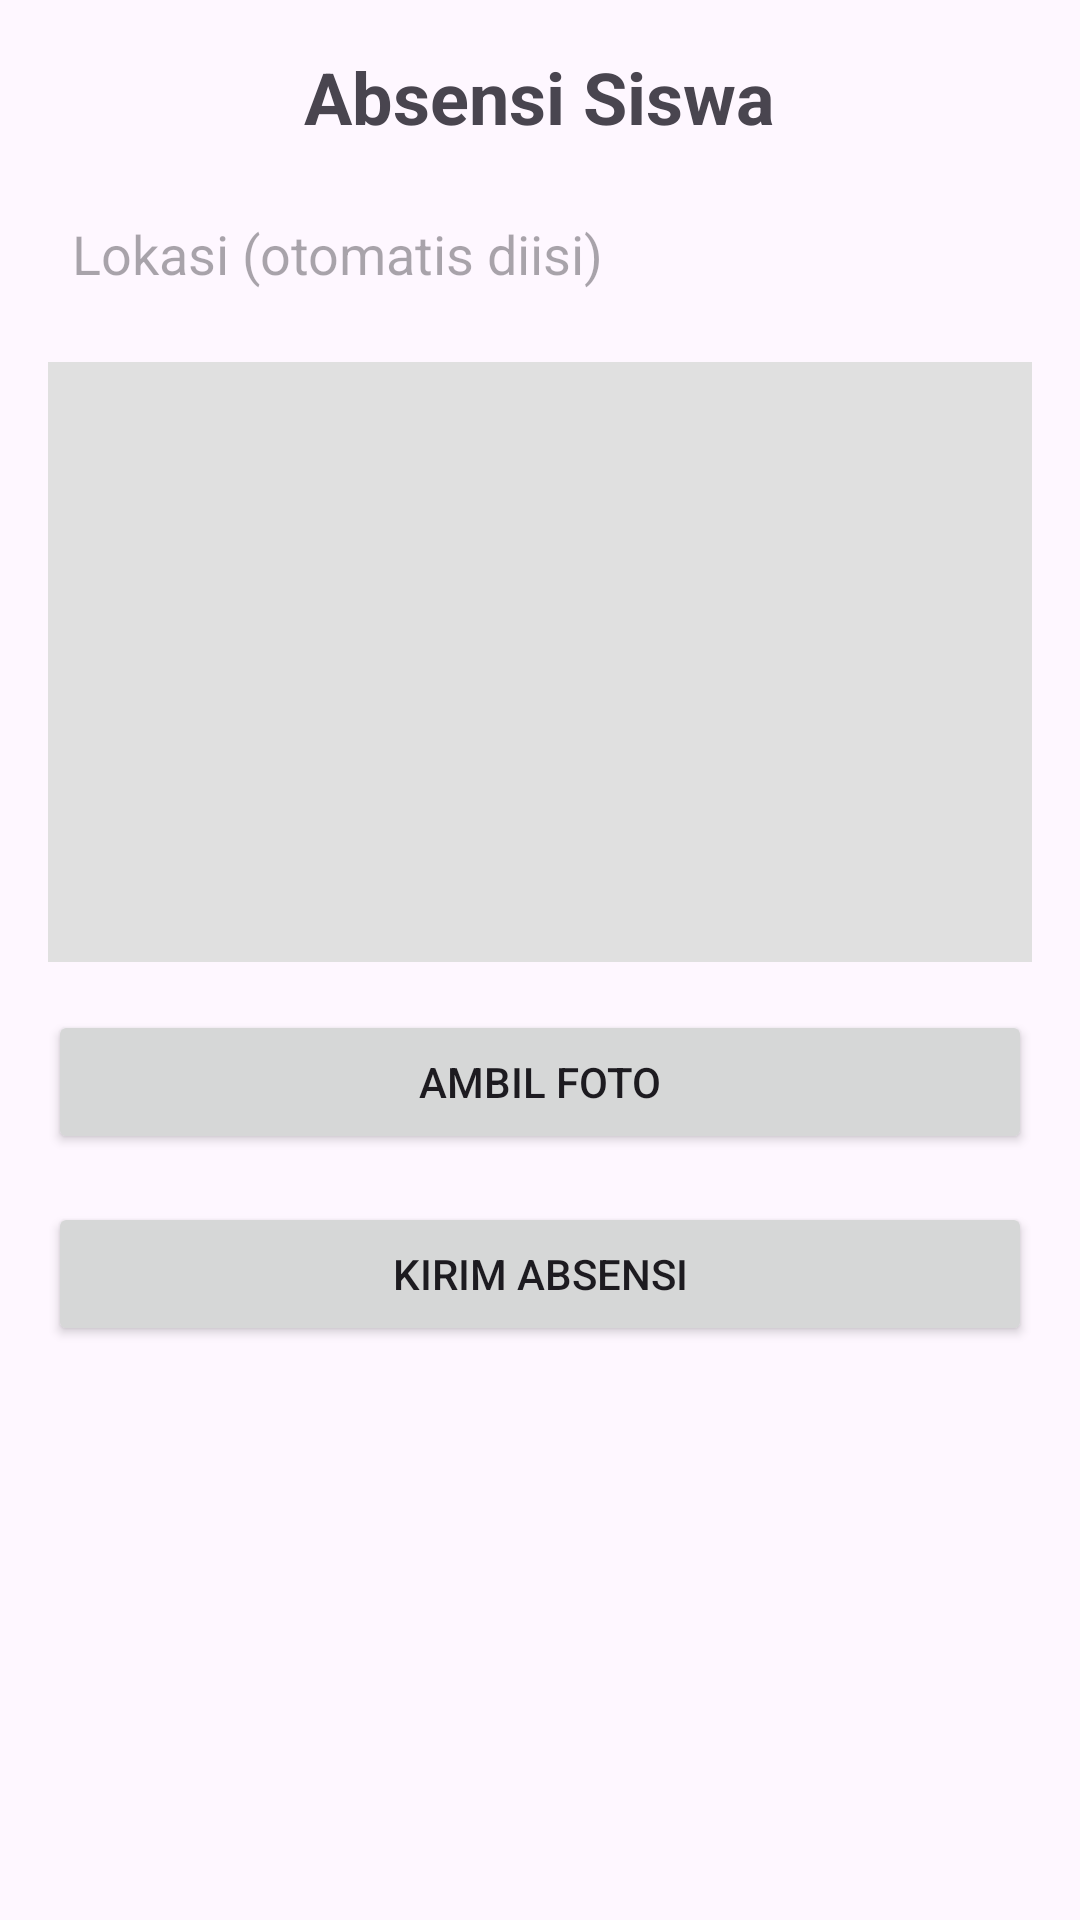

Layout XML and referenced resources for this Android screen:
<!-- AndroidManifest.xml: application theme Theme.FinalProjectKelompok22 -->
<!-- res/layout/activity_absen.xml -->
<?xml version="1.0" encoding="utf-8"?>
<LinearLayout xmlns:android="http://schemas.android.com/apk/res/android"
    xmlns:app="http://schemas.android.com/apk/res-auto"
    xmlns:tools="http://schemas.android.com/tools"
    android:layout_width="match_parent"
    android:layout_height="match_parent"
    android:orientation="vertical"
    android:padding="16dp"
    >

    <TextView
        android:layout_width="wrap_content"
        android:layout_height="wrap_content"
        android:text="Absensi Siswa"
        android:textSize="24sp"
        android:textStyle="bold"
        android:layout_gravity="center"
        android:paddingBottom="16dp" />

    <EditText
        android:layout_width="match_parent"
        android:layout_height="wrap_content"
        android:id="@+id/locationInput"
        android:hint="Lokasi (otomatis diisi)"
        android:focusable="false"
        android:background="@android:color/transparent"
        android:padding="8dp"
        android:layout_marginBottom="16dp"/>

    <ImageView
        android:layout_width="match_parent"
        android:layout_height="200dp"
        android:id="@+id/photoPreview"
        android:scaleType="centerCrop"
        android:background="#E0E0E0"
        android:contentDescription="Preview Foto Absensi"
        android:layout_marginBottom="16dp" />

    <Button
        android:layout_width="match_parent"
        android:layout_height="wrap_content"
        android:id="@+id/btnCapturePhoto"
        android:text="Ambil Foto"
        android:layout_marginBottom="16dp" />

    <Button
        android:layout_width="match_parent"
        android:layout_height="wrap_content"
        android:id="@+id/btnSubmitAttendance"
        android:text="Kirim Absensi" />


</LinearLayout>
<!-- resources referenced by this layout -->
<resources>
  <style name="Theme.FinalProjectKelompok22" parent="Base.Theme.FinalProjectKelompok22" />
  <style name="Base.Theme.FinalProjectKelompok22" parent="Theme.Material3.DayNight.NoActionBar">
          
          
      </style>
</resources>
